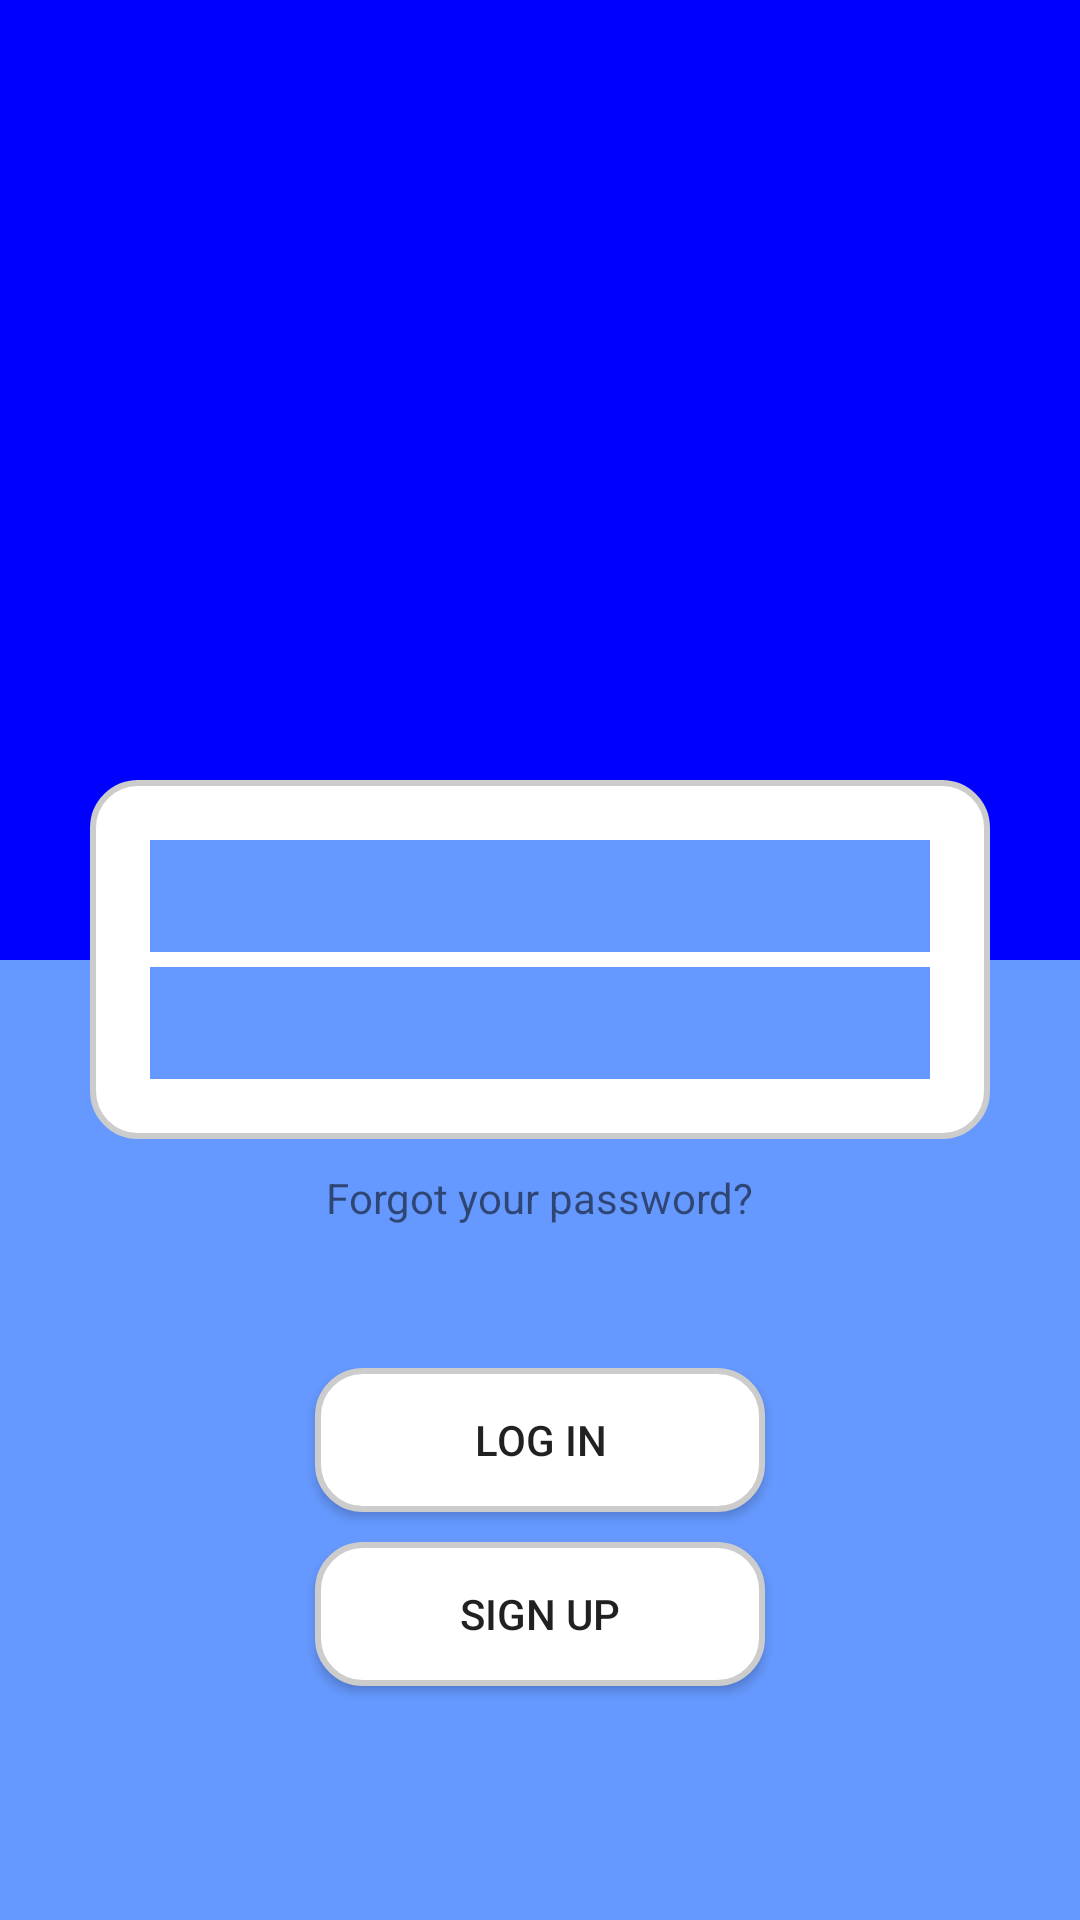

This screen was rendered from an Android layout file. Write that file and the resources it references.
<!-- AndroidManifest.xml: application theme AppTheme -->
<!-- res/layout/activity_login.xml -->
<?xml version="1.0" encoding="utf-8"?>
<androidx.constraintlayout.widget.ConstraintLayout xmlns:android="http://schemas.android.com/apk/res/android"
    xmlns:app="http://schemas.android.com/apk/res-auto"
    xmlns:tools="http://schemas.android.com/tools"
    android:layout_width="match_parent"
    android:layout_height="match_parent"
    tools:context=".LoginActivity">

    <LinearLayout
        android:layout_width="match_parent"
        android:layout_height="match_parent"
        android:orientation="vertical">

        <RelativeLayout
            android:layout_width="match_parent"
            android:layout_height="match_parent"
            android:background="@color/darkBlue"
            android:layout_weight="0.5"/>
        <RelativeLayout
            android:layout_width="match_parent"
            android:layout_height="match_parent"
            android:background="@color/lightBlue"
            android:layout_weight="0.5">

            <Button
                android:id="@+id/loginButton"
                android:layout_width="150dp"
                android:layout_height="wrap_content"
                android:layout_centerInParent="true"
                android:text="Log In"
                android:background="@drawable/rounded_corners_layout"/>
            <Button
                android:layout_width="150dp"
                android:layout_height="wrap_content"
                android:layout_centerInParent="true"
                android:layout_below="@id/loginButton"
                android:text="Sign Up"
                android:background="@drawable/rounded_corners_layout"
                android:layout_marginTop="10dp"/>

        </RelativeLayout>

    </LinearLayout>

    <RelativeLayout
        android:layout_width="match_parent"
        android:layout_height="match_parent">

        <LinearLayout
            android:layout_width="match_parent"
            android:layout_height="wrap_content"
            android:id="@+id/credentialsLayout"
            android:layout_centerInParent="true"
            android:orientation="vertical"
            android:layout_marginHorizontal="30dp"
            android:layout_marginBottom="10dp"
            android:background="@drawable/rounded_corners_layout">

            <EditText
                android:id="@+id/emailEdit"
                android:layout_width="match_parent"
                android:layout_height="wrap_content"
                android:layout_marginHorizontal="20dp"
                android:layout_marginTop="20dp"
                android:layout_marginBottom="5dp"
                android:background="@color/lightBlue"
                android:textSize="28dp"/>

            <EditText
                android:id="@+id/passwordEdit"
                android:layout_width="match_parent"
                android:layout_height="wrap_content"
                android:layout_marginHorizontal="20dp"
                android:layout_marginBottom="20dp"
                android:background="@color/lightBlue"
                android:textSize="28dp"/>

        </LinearLayout>

        <TextView
            android:id="@+id/forgotPasswordText"
            android:layout_width="wrap_content"
            android:layout_height="wrap_content"
            android:layout_centerHorizontal="true"
            android:layout_below="@id/credentialsLayout"
            android:text="Forgot your password?"/>

    </RelativeLayout>

</androidx.constraintlayout.widget.ConstraintLayout>
<!-- resources referenced by this layout -->
<resources>
  <color name="darkBlue">#0000ff</color>
  <color name="lightBlue">#6699ff</color>
  <!-- drawable rounded_corners_layout (drawable) -->
  <?xml version="1.0" encoding="UTF-8"?>
  <shape xmlns:android="http://schemas.android.com/apk/res/android">
      <solid android:color="#FFFFFF"/>
      <stroke android:width="3dp" android:color="@color/white" />
      <corners android:radius="15dp"/>
      <padding android:left="0dp" android:top="0dp" android:right="0dp" android:bottom="0dp" />
      <stroke
          android:width="2dp"
          android:color="#cccccc" />
  </shape>
  <style name="AppTheme" parent="Theme.AppCompat.Light.DarkActionBar">
          
          <item name="colorPrimary">@color/lightBlue</item>
          <item name="colorPrimaryDark">@color/lightBlueDarkAccent</item>
          <item name="colorAccent">@color/lightBlue</item>
      </style>
  <color name="white">#FFFFFF</color>
  <color name="lightBlueDarkAccent">#5588ff</color>
</resources>
